Labelled photos from "archive (1)", an image-classification folder in Bhawana-Bisht/CROPDISEASEPRIDICTION. The possible labels are: blast, healthy, insect damage, leaf folder, scald, stripes, tungro.

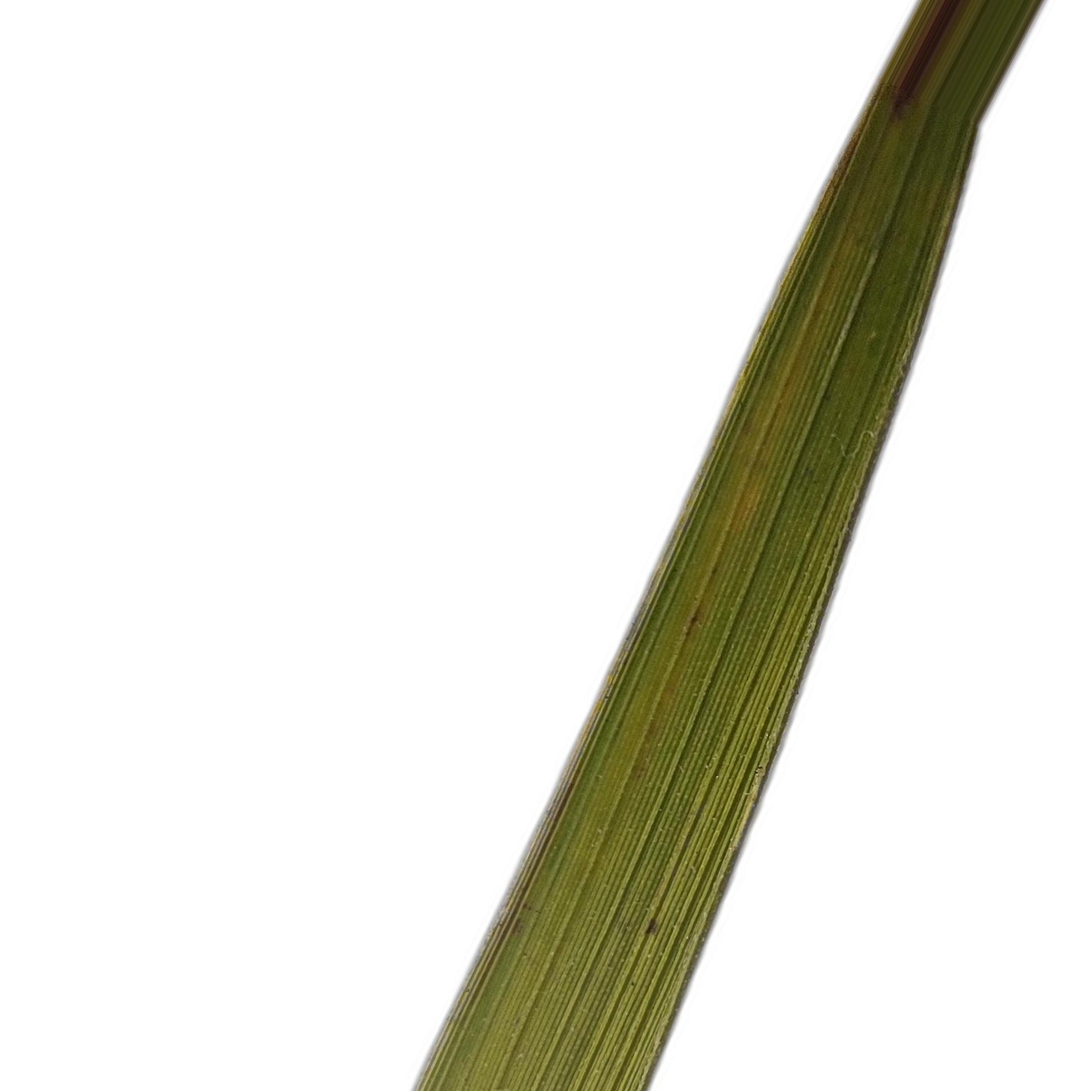
Label: tungro

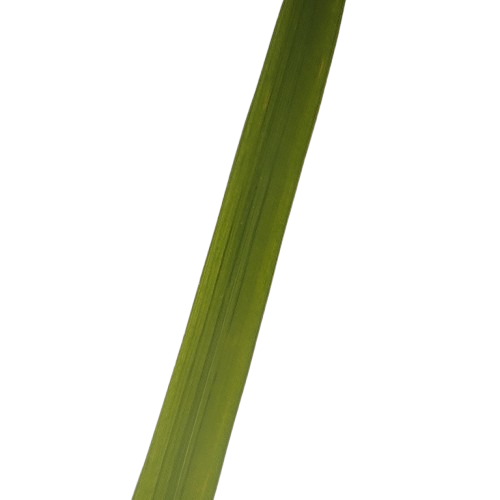
Label: healthy

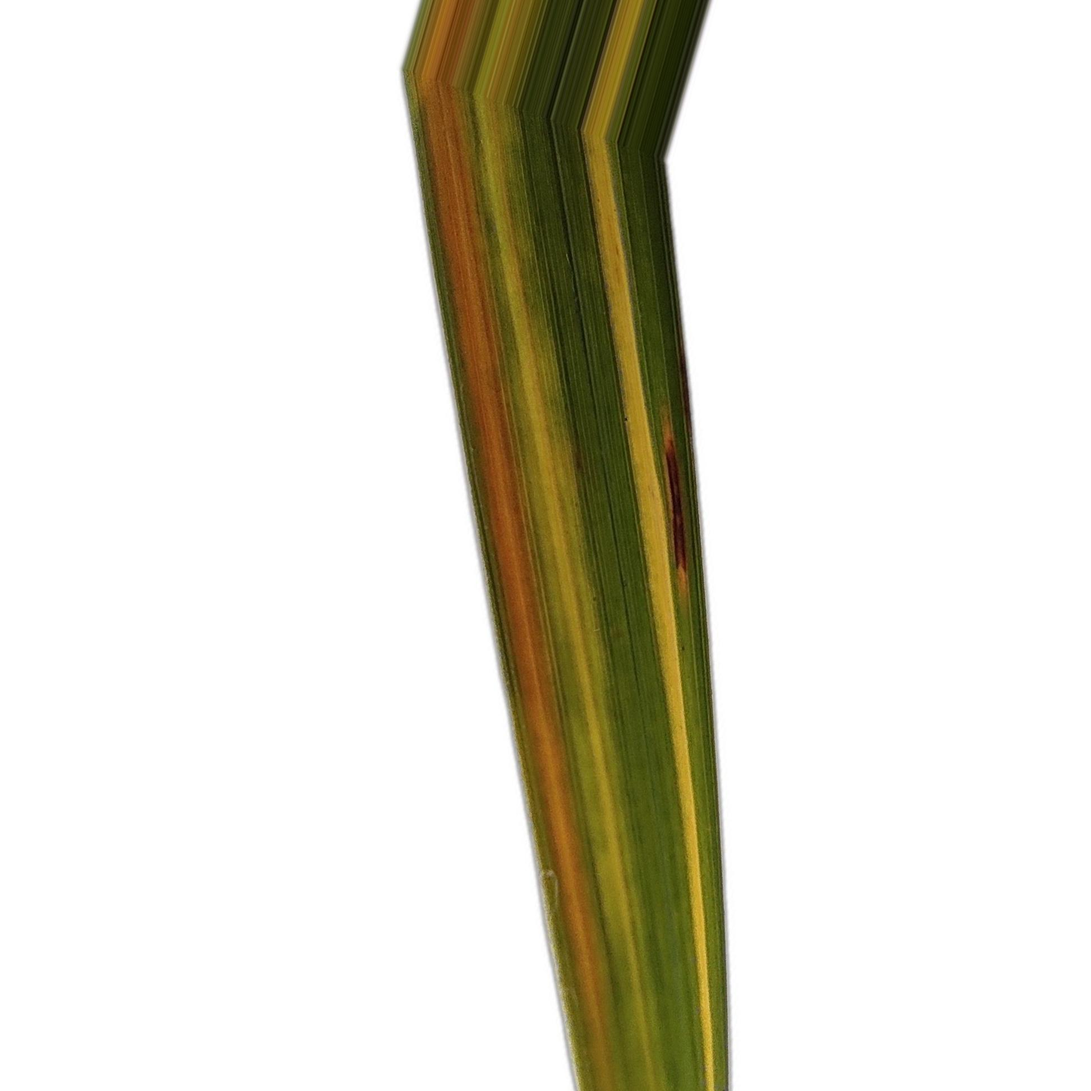
Label: stripes

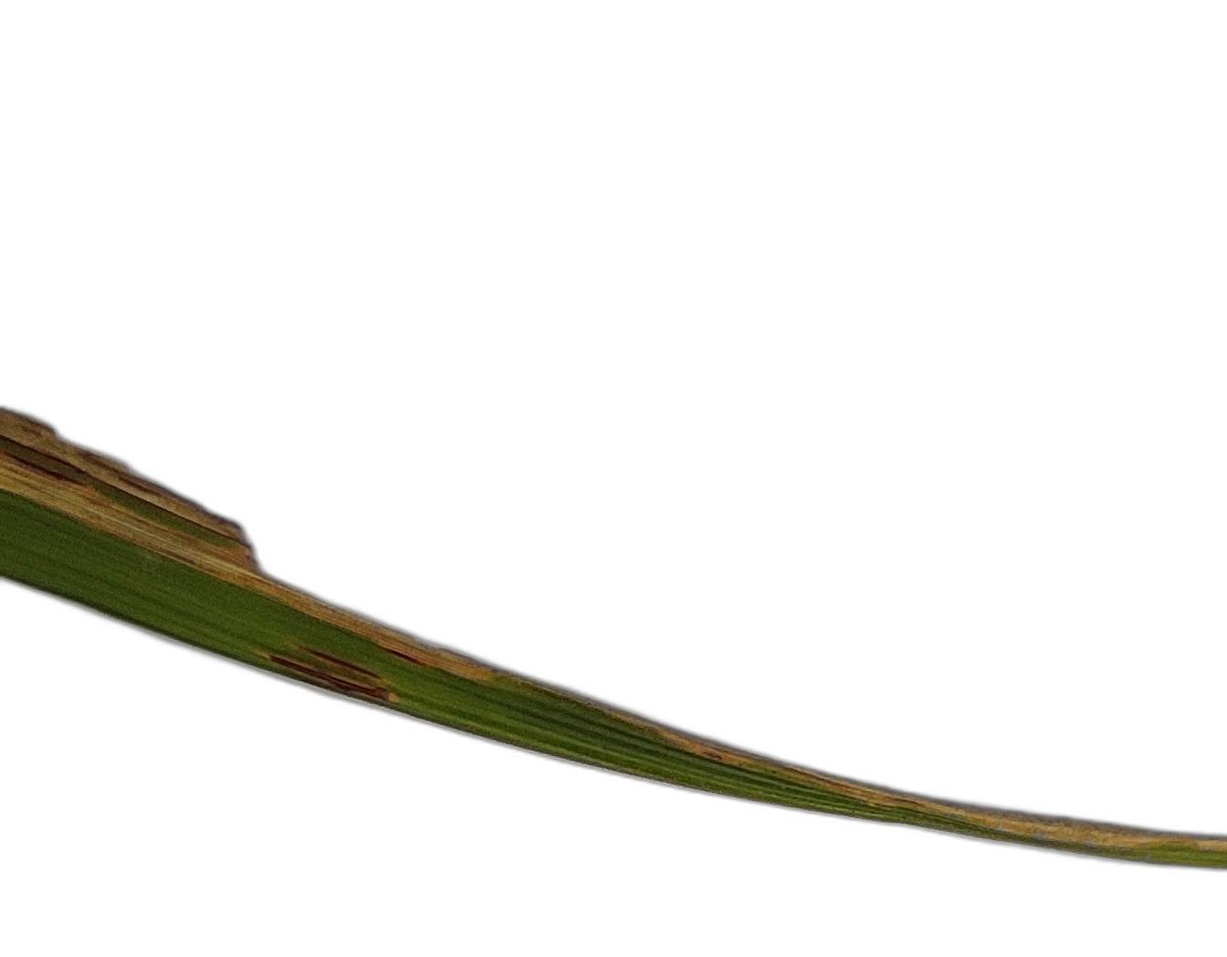
Label: scald

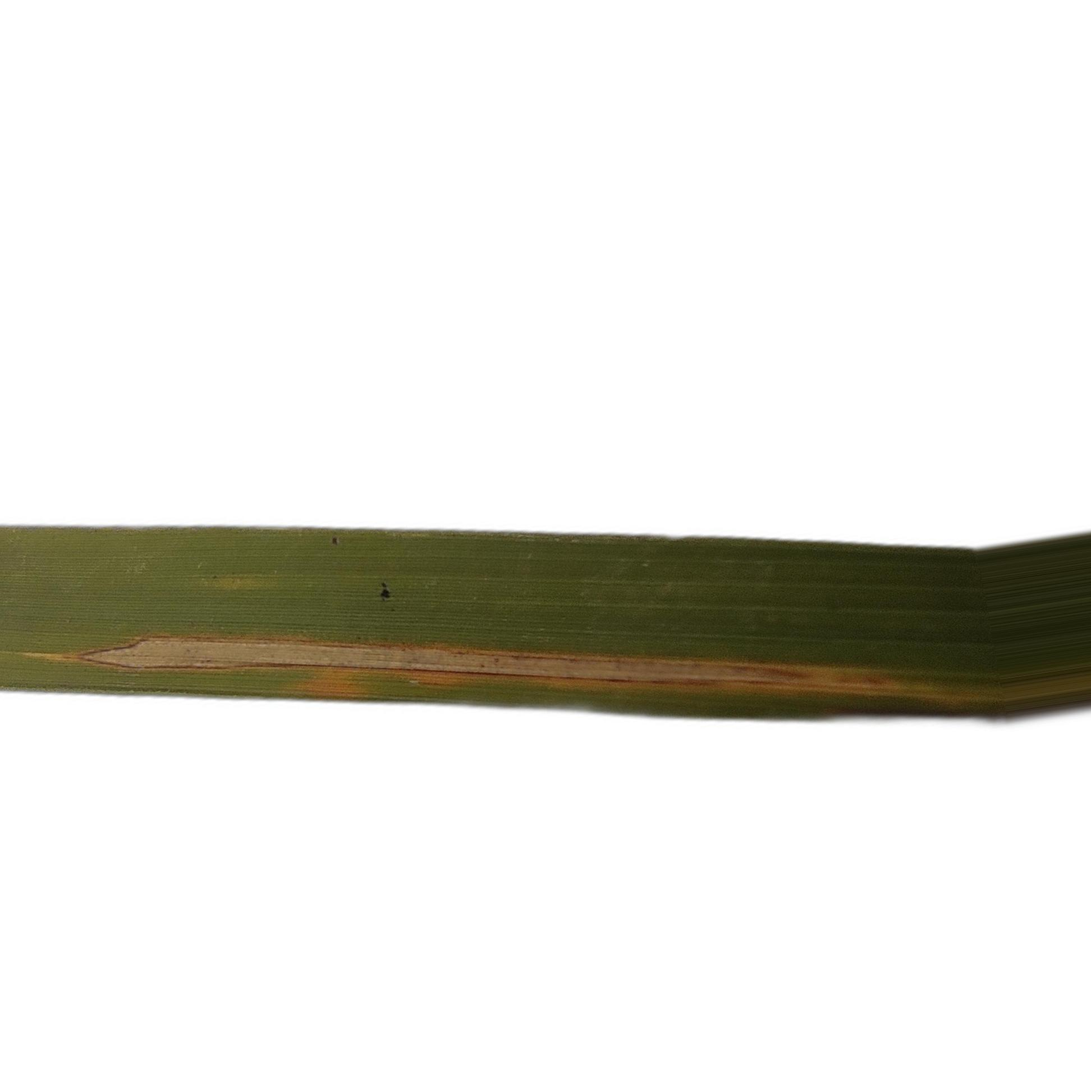
Label: leaf folder

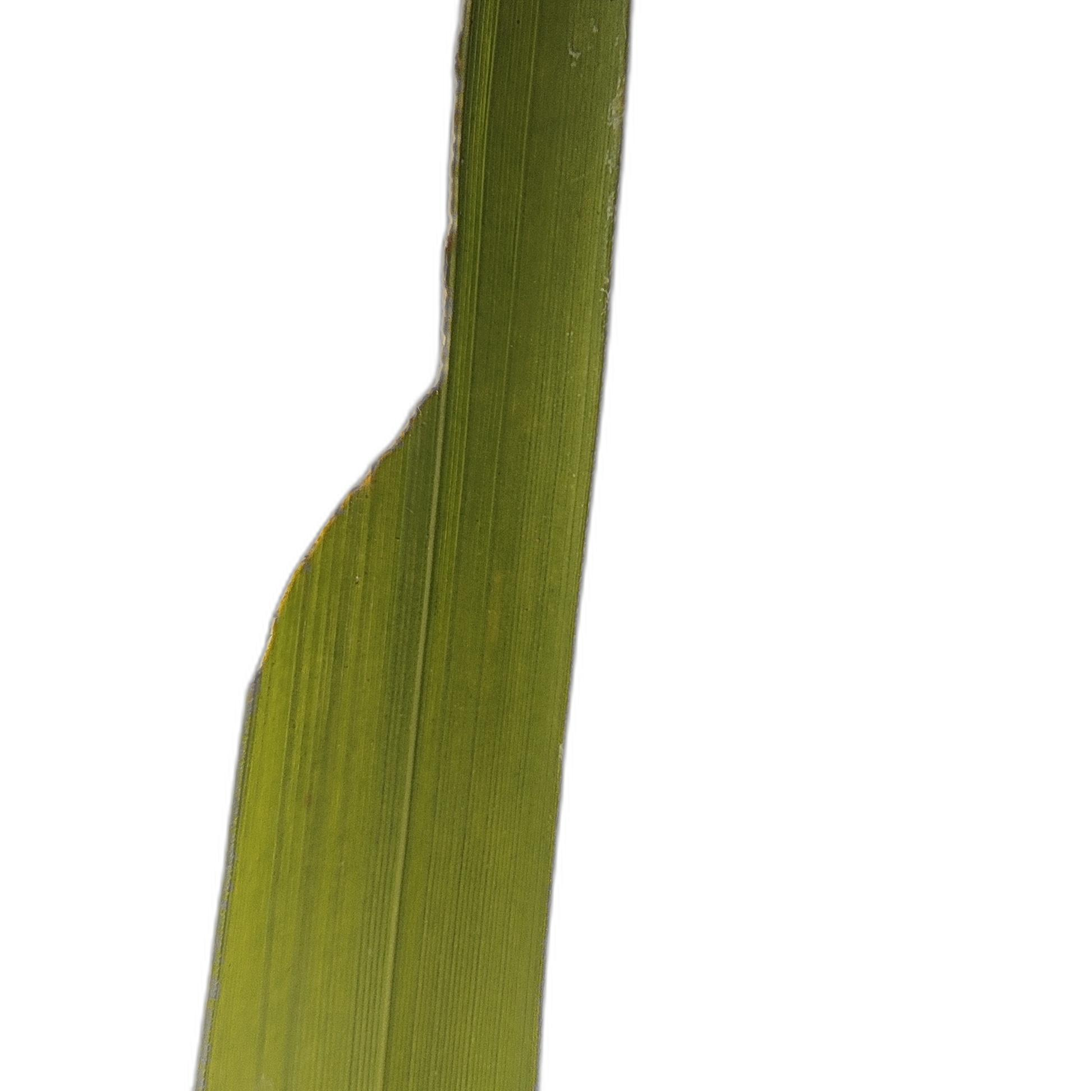
Label: insect damage
